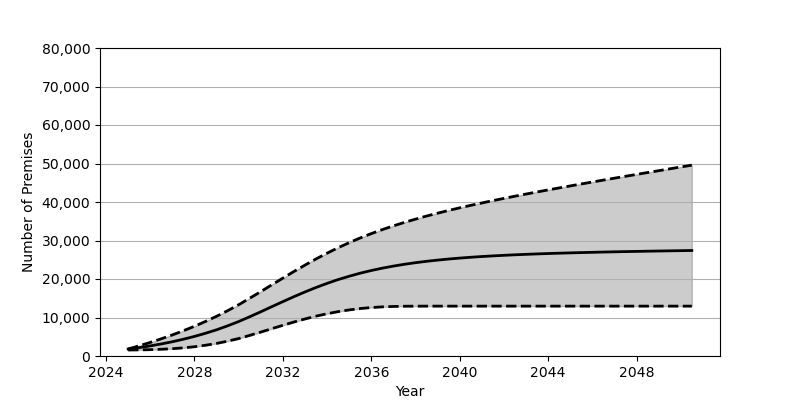

Data behind this chart, as committed beside it:
Date, Low, Base, High
2025-01, 1559, 1801, 1833
2025-07, 1588, 2180, 2650
2026-01, 1647, 2626, 3527
2026-07, 1748, 3130, 4467
2027-01, 1902, 3707, 5478
2027-07, 2114, 4352, 6559
2028-01, 2408, 5084, 7721
2028-07, 2792, 5902, 8977
2029-01, 3270, 6810, 10319
2029-07, 3849, 7829, 11763
2030-01, 4538, 8951, 13323
2030-07, 5348, 10191, 15000
2031-01, 6213, 11485, 16730
2031-07, 7093, 12805, 18481
2032-01, 7976, 14120, 20232
2032-07, 8823, 15407, 21950
2033-01, 9624, 16641, 23617
2033-07, 10350, 17796, 25209
2034-01, 10981, 18868, 26714
2034-07, 11526, 19847, 28127
2035-01, 11973, 20723, 29442
2035-07, 12328, 21508, 30661
2036-01, 12584, 22207, 31790
2036-07, 12762, 22819, 32834
2037-01, 12871, 23355, 33805
2037-07, 12928, 23825, 34709
2038-01, 12947, 24239, 35553
2038-07, 12952, 24594, 36349
2039-01, 12953, 24911, 37098
2039-07, 12953, 25188, 37811
2040-01, 12953, 25431, 38486
2040-07, 12953, 25644, 39133
2041-01, 12953, 25837, 39754
2041-07, 12953, 26000, 40358
2042-01, 12953, 26151, 40943
2042-07, 12953, 26287, 41508
2043-01, 12953, 26405, 42069
2043-07, 12953, 26515, 42609
2044-01, 12953, 26616, 43140
2044-07, 12953, 26704, 43662
2045-01, 12953, 26786, 44179
2045-07, 12953, 26859, 44691
2046-01, 12953, 26933, 45192
2046-07, 12953, 27002, 45697
2047-01, 12953, 27060, 46192
2047-07, 12953, 27117, 46681
2048-01, 12953, 27169, 47169
2048-07, 12953, 27222, 47656
2049-01, 12953, 27265, 48132
2049-07, 12953, 27315, 48617
2050-01, 12953, 27359, 49098
2050-07, 12953, 27404, 49573
